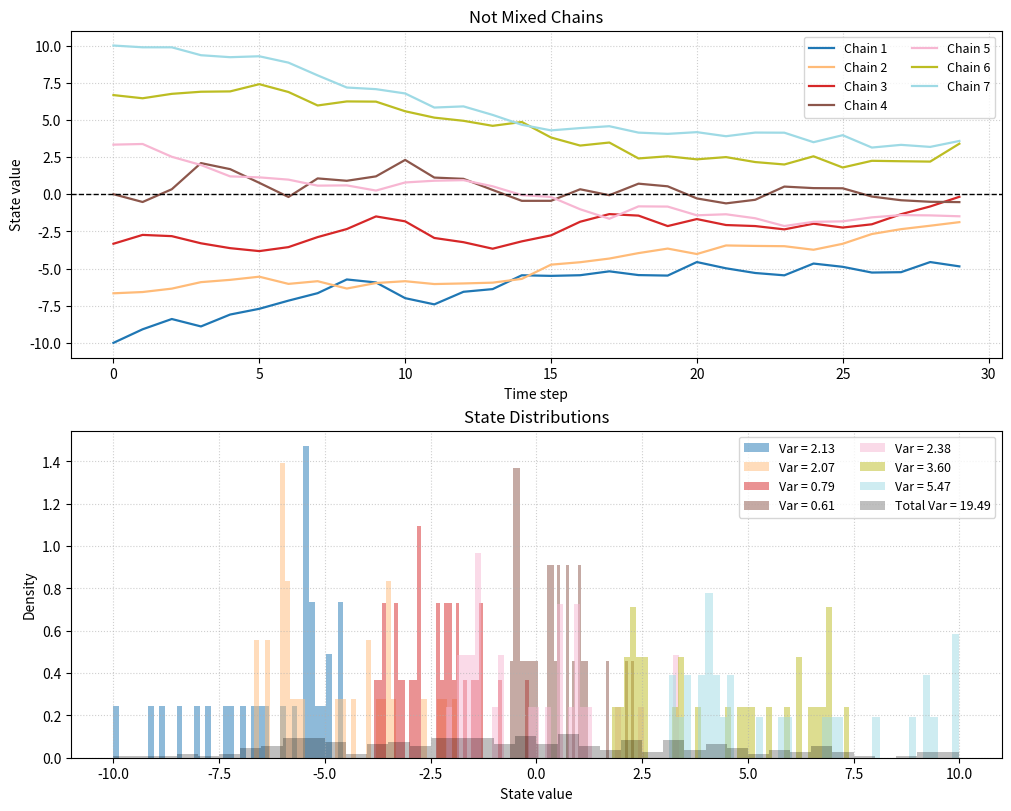

The script that saved this image:
import numpy as np
import matplotlib.pyplot as plt

# --- Parameters ---
n_chains = 7          # number of Markov chains
n_steps = 30        # number of time steps
alpha = 0.05          # pull strength toward 0
sigma = 0.5           # noise standard deviation
initial_positions = np.linspace(-10, 10, n_chains)  # initial states spread out

# --- Simulation ---
X = np.zeros((n_chains, n_steps))
X[:, 0] = initial_positions

for t in range(1, n_steps):
    noise = np.random.normal(0, sigma, size=n_chains)
    X[:, t] = X[:, t-1] - alpha * X[:, t-1] + noise

# --- Color palette (distinct and readable) ---
cmap = plt.cm.get_cmap("tab20", n_chains)
colors = [cmap(i) for i in range(n_chains)]

# --- Compute variances ---
variances = np.var(X, axis=1)

# --- Plot ---
fig, axs = plt.subplots(2, 1, figsize=(10, 8), constrained_layout=True)

# (1) Time-series plot
for i in range(n_chains):
    axs[0].plot(X[i, :], label=f'Chain {i+1}', color=colors[i], linewidth=1.6)

axs[0].axhline(0, color='k', linestyle='--', linewidth=1)
axs[0].set_title( 'Not Mixed Chains')
axs[0].set_xlabel('Time step')
axs[0].set_ylabel('State value')
axs[0].legend(ncol=2, fontsize=9,loc='upper right')
axs[0].grid(True, linestyle=':', alpha=0.6)

# (2) Histograms + Variance info
all_samples = X.flatten()

for i in range(n_chains):
    axs[1].hist(X[i, :], bins=40, density=True, alpha=0.5,
                color=colors[i],
                label=f'Var = {variances[i]:.2f}')

# Combined histogram (all chains)
axs[1].hist(all_samples, bins=40, density=True, alpha=0.25,
            color='black', label=f'Total Var = {np.var(all_samples):.2f}',
            edgecolor='none')

axs[1].set_title('State Distributions')
axs[1].set_xlabel('State value')
axs[1].set_ylabel('Density')
axs[1].legend(ncol=2, fontsize=9,loc='upper right')
axs[1].grid(True, linestyle=':', alpha=0.6)

plt.show()
